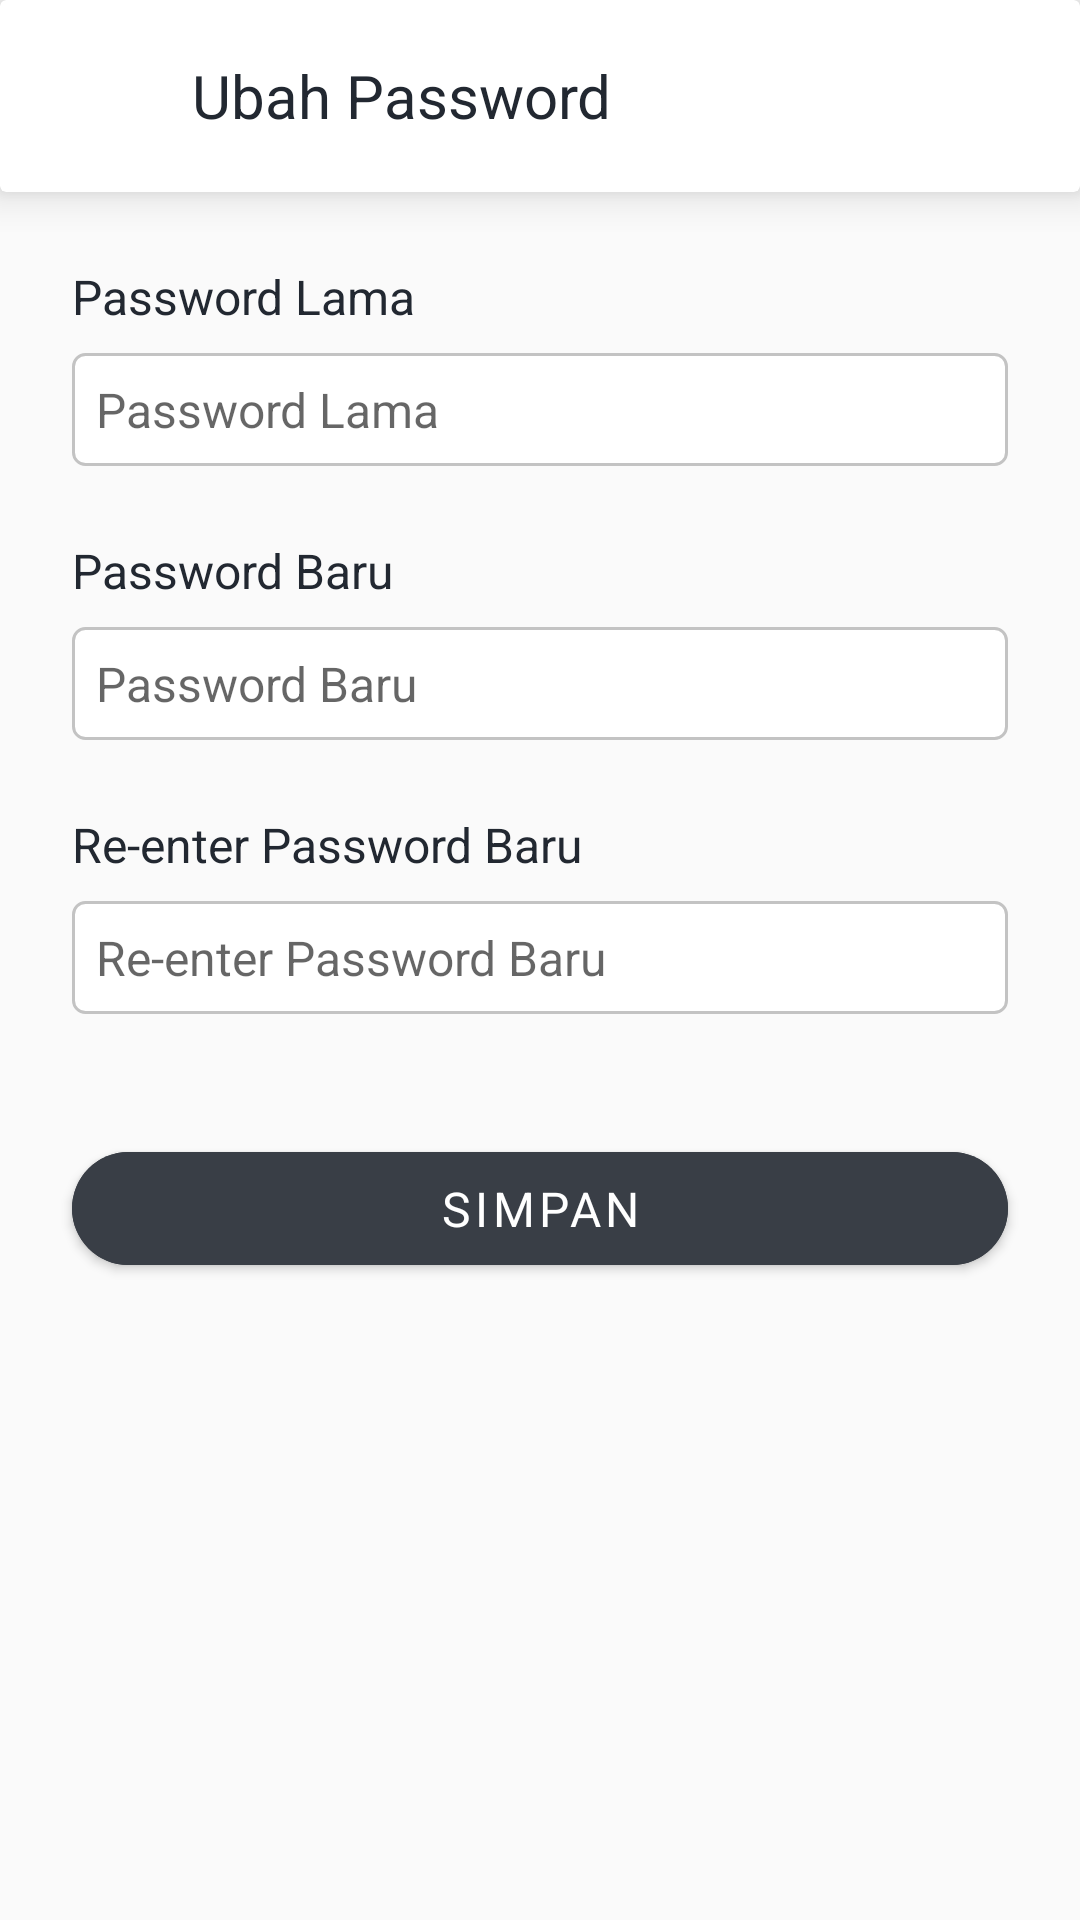

The Android layout XML behind this screen, and the referenced resources:
<!-- AndroidManifest.xml: application theme Theme.Zcook -->
<!-- res/layout/activity_change_password.xml -->
<?xml version="1.0" encoding="utf-8"?>
<androidx.constraintlayout.widget.ConstraintLayout xmlns:android="http://schemas.android.com/apk/res/android"
    xmlns:app="http://schemas.android.com/apk/res-auto"
    xmlns:tools="http://schemas.android.com/tools"
    android:layout_width="match_parent"
    android:layout_height="match_parent"
    android:background="@color/dark_white"
    tools:context=".ui.home.settings.change_password.ChangePasswordActivity">

    <androidx.cardview.widget.CardView
        android:id="@+id/cv_app_bar"
        style="@style/CustomAppBar"
        android:layout_width="match_parent"
        android:layout_height="@dimen/app_bar_height"
        app:layout_constraintEnd_toEndOf="parent"
        app:layout_constraintStart_toStartOf="parent"
        app:layout_constraintTop_toTopOf="parent">

        <LinearLayout
            android:layout_width="match_parent"
            android:layout_height="match_parent"
            android:gravity="center_vertical"
            android:padding="@dimen/inter_component_margin_normal">

            <ImageButton
                android:id="@+id/btn_back"
                android:layout_width="32dp"
                android:layout_height="32dp"
                android:backgroundTint="#FFFFFF"
                android:src="@drawable/ic_baseline_arrow_back_ios_new_24" />

            <TextView
                style="@style/Heading2"
                android:layout_width="match_parent"
                android:layout_height="wrap_content"
                android:layout_marginStart="@dimen/inter_component_margin_normal"
                android:text="@string/ubah_password" />
        </LinearLayout>
    </androidx.cardview.widget.CardView>

    <TextView
        android:id="@+id/tv_old_password_label"
        style="@style/Heading3"
        android:layout_width="match_parent"
        android:layout_height="wrap_content"
        android:layout_marginHorizontal="@dimen/inter_component_margin_medium"
        android:layout_marginTop="@dimen/inter_component_margin_medium"
        android:text="@string/password_lama"
        app:layout_constraintEnd_toEndOf="@+id/cv_app_bar"
        app:layout_constraintStart_toStartOf="@+id/cv_app_bar"
        app:layout_constraintTop_toBottomOf="@+id/cv_app_bar" />

    <EditText
        android:id="@+id/et_old_password"
        style="@style/CustomEditText.Rounded"
        android:layout_width="match_parent"
        android:layout_height="wrap_content"
        android:layout_marginHorizontal="@dimen/inter_component_margin_medium"
        android:layout_marginTop="@dimen/inter_component_margin_small"
        android:ems="10"
        android:hint="@string/password_lama"
        android:inputType="textPassword"
        app:layout_constraintEnd_toEndOf="@+id/tv_old_password_label"
        app:layout_constraintStart_toStartOf="@+id/tv_old_password_label"
        app:layout_constraintTop_toBottomOf="@+id/tv_old_password_label" />

    <TextView
        android:id="@+id/tv_password_label"
        style="@style/Heading3"
        android:layout_width="match_parent"
        android:layout_height="wrap_content"
        android:layout_marginHorizontal="@dimen/inter_component_margin_medium"
        android:layout_marginTop="@dimen/inter_component_margin_medium"
        android:text="@string/password_baru"
        app:layout_constraintEnd_toEndOf="@+id/et_old_password"
        app:layout_constraintStart_toStartOf="@+id/et_old_password"
        app:layout_constraintTop_toBottomOf="@+id/et_old_password" />

    <EditText
        android:id="@+id/et_password"
        style="@style/CustomEditText.Rounded"
        android:layout_width="match_parent"
        android:layout_height="wrap_content"
        android:layout_marginHorizontal="@dimen/inter_component_margin_medium"
        android:layout_marginTop="@dimen/inter_component_margin_small"
        android:ems="10"
        android:hint="@string/password_baru"
        android:inputType="textPassword"
        app:layout_constraintEnd_toEndOf="@+id/tv_password_label"
        app:layout_constraintStart_toStartOf="@+id/tv_password_label"
        app:layout_constraintTop_toBottomOf="@+id/tv_password_label" />

    <TextView
        android:id="@+id/tv_reenter_password_label"
        style="@style/Heading3"
        android:layout_width="match_parent"
        android:layout_height="wrap_content"
        android:layout_marginHorizontal="@dimen/inter_component_margin_medium"
        android:layout_marginTop="@dimen/inter_component_margin_medium"
        android:text="@string/re_enter_password_baru"
        app:layout_constraintEnd_toEndOf="@+id/et_password"
        app:layout_constraintStart_toStartOf="@+id/et_password"
        app:layout_constraintTop_toBottomOf="@+id/et_password" />

    <EditText
        android:id="@+id/et_reenter_password"
        style="@style/CustomEditText.Rounded"
        android:layout_width="match_parent"
        android:layout_height="wrap_content"
        android:layout_marginHorizontal="@dimen/inter_component_margin_medium"
        android:layout_marginTop="@dimen/inter_component_margin_small"
        android:ems="10"
        android:hint="@string/re_enter_password_baru"
        android:inputType="textPassword"
        app:layout_constraintEnd_toEndOf="@+id/tv_reenter_password_label"
        app:layout_constraintStart_toStartOf="@+id/tv_reenter_password_label"
        app:layout_constraintTop_toBottomOf="@+id/tv_reenter_password_label" />

    <com.google.android.material.button.MaterialButton
        android:id="@+id/btn_save"
        style="@style/CustomEditText"
        android:layout_width="match_parent"
        android:layout_height="wrap_content"
        android:layout_marginHorizontal="@dimen/inter_component_margin_medium"
        android:layout_marginTop="40dp"
        android:backgroundTint="@color/dark_grey"
        android:padding="@dimen/inter_component_margin_small"
        android:text="@string/simpan"
        app:cornerRadius="100dp"
        app:layout_constraintEnd_toEndOf="parent"
        app:layout_constraintStart_toStartOf="parent"
        app:layout_constraintTop_toBottomOf="@+id/et_reenter_password" />

</androidx.constraintlayout.widget.ConstraintLayout>
<!-- resources referenced by this layout -->
<resources>
  <color name="dark_grey">#393E46</color>
  <color name="dark_white">#FAFAFA</color>
  <dimen name="app_bar_height">64dp</dimen>
  <dimen name="inter_component_margin_medium">24dp</dimen>
  <dimen name="inter_component_margin_normal">16dp</dimen>
  <dimen name="inter_component_margin_small">8dp</dimen>
  <string name="password_baru">Password Baru</string>
  <string name="password_lama">Password Lama</string>
  <string name="re_enter_password_baru">Re-enter Password Baru</string>
  <string name="simpan">Simpan</string>
  <string name="ubah_password">Ubah Password</string>
  <style name="CustomAppBar">
          <item name="cardElevation" tools:targetApi="o">8dp</item>
      </style>
  <style name="CustomEditText">
          <item name="android:padding" tools:targetApi="o">8dp</item>
          <item name="android:textSize" tools:targetApi="o">16sp</item>
      </style>
  <style name="CustomEditText.Rounded">
          <item name="android:background">@drawable/rounded_corner</item>
          <item name="android:textColor">@color/light_black</item>
      </style>
  <style name="Heading2">
          <item name="android:textSize" tools:targetApi="o">20sp</item>
          <item name="android:textColor">@color/light_black</item>
          <item name="fontFamily">@font/red_hat_bold</item>
      </style>
  <style name="Heading3">
          <item name="android:textSize" tools:targetApi="o">16sp</item>
          <item name="android:textColor">@color/light_black</item>
      </style>
  <style name="Theme.Zcook" parent="Theme.MaterialComponents.Light.NoActionBar">
          
          <item name="colorPrimary">@color/cyan</item>
          <item name="colorPrimaryVariant">@color/purple_700</item>
          <item name="colorOnPrimary">@color/white</item>
          
          <item name="colorSecondary">@color/teal_200</item>
          <item name="colorSecondaryVariant">@color/teal_700</item>
          <item name="colorOnSecondary">@color/black</item>
          
          <item name="android:statusBarColor" tools:targetApi="l">?attr/colorPrimaryVariant</item>
          
          <item name="fontFamily">@font/red_hat</item>
      </style>
  <!-- drawable rounded_corner (drawable) -->
  <?xml version="1.0" encoding="utf-8"?>
  <shape xmlns:android="http://schemas.android.com/apk/res/android">
      <stroke
          android:width="1dp"
          android:color="#C3C3C3" />
  
      <solid android:color="#ffffff" />
  
      <padding
          android:left="1dp"
          android:right="1dp"
          android:bottom="1dp"
          android:top="1dp" />
  
      <corners android:radius="4dp" />
  </shape>
  <color name="light_black">#222831</color>
  <color name="cyan">#00ADB5</color>
  <color name="purple_700">#FF3700B3</color>
  <color name="white">#FFFFFFFF</color>
  <color name="teal_200">#FF03DAC5</color>
  <color name="teal_700">#FF018786</color>
  <color name="black">#FF000000</color>
</resources>
